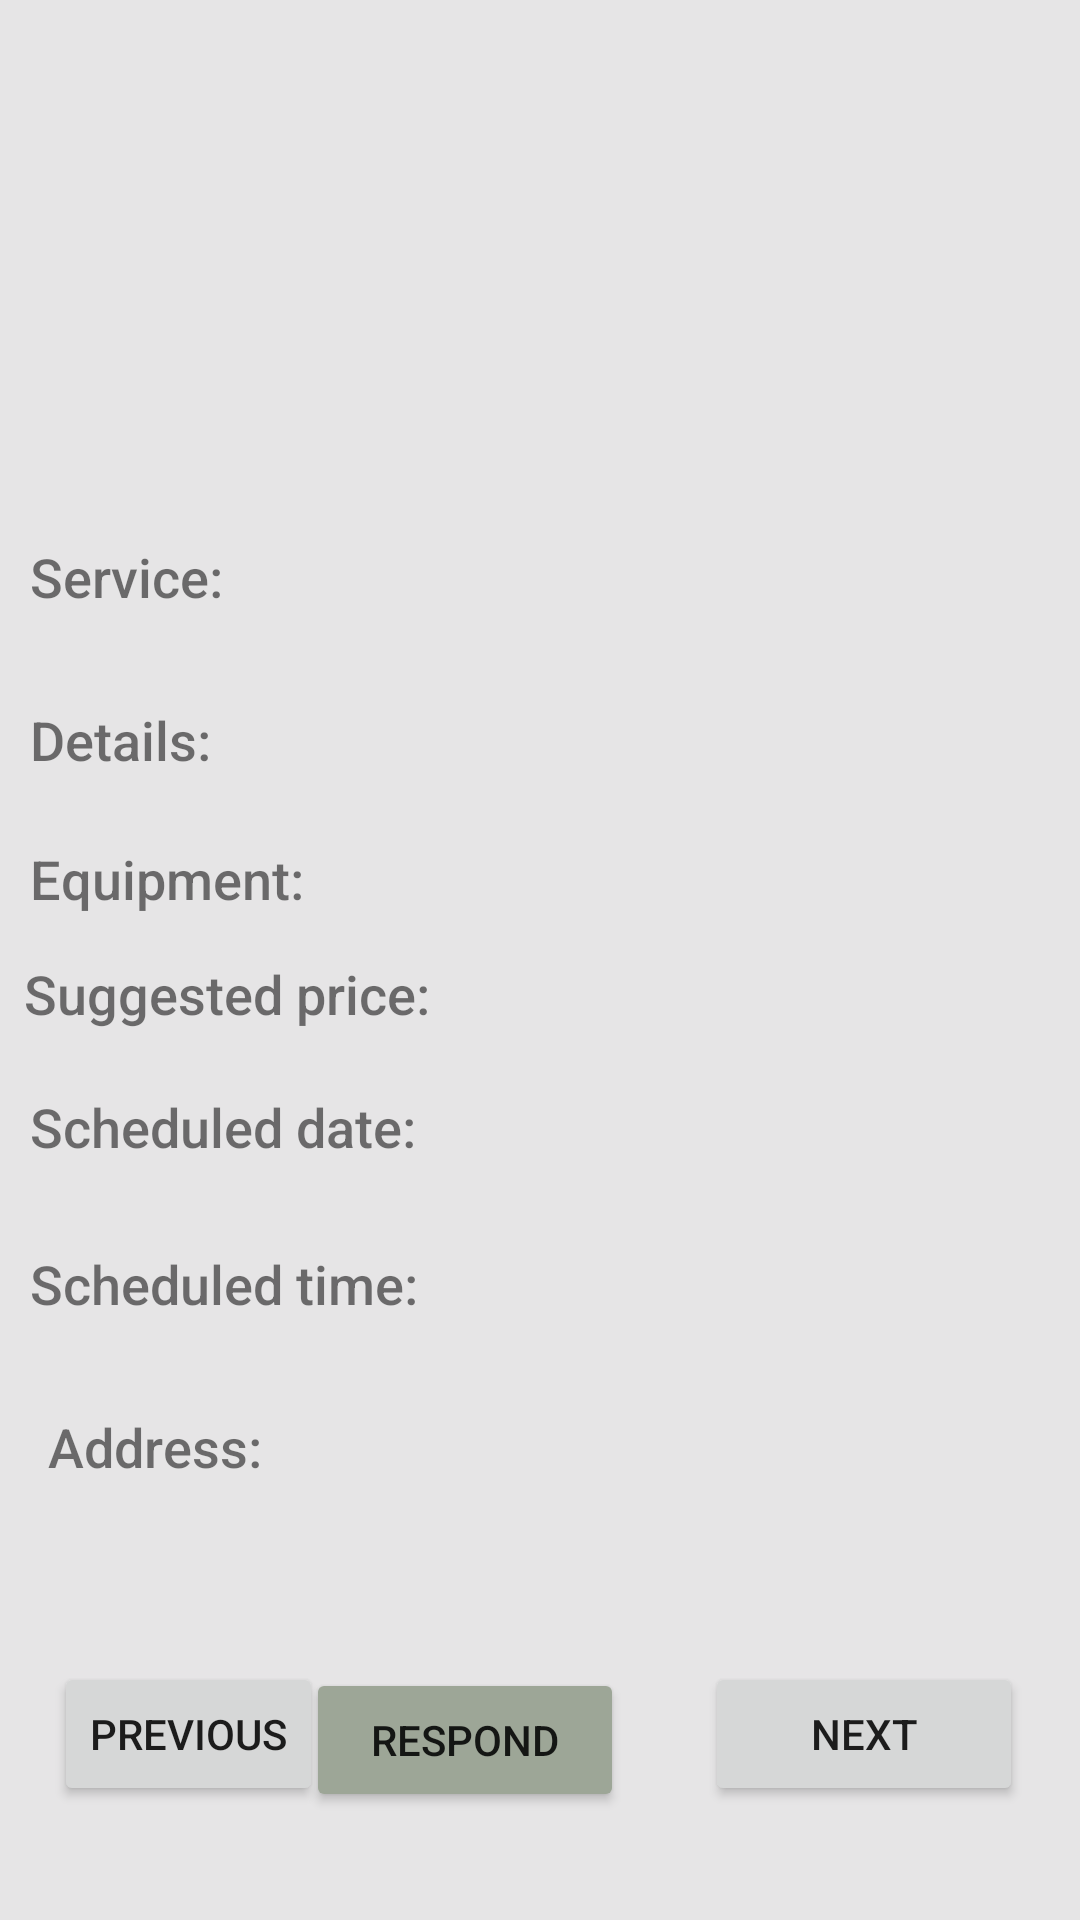

Produce the Android XML layout that renders to this screen, including the resource entries it uses.
<!-- AndroidManifest.xml: application theme Theme.BeautyProgram -->
<!-- res/layout/activity_guest_free_order.xml -->
<?xml version="1.0" encoding="utf-8"?>
<androidx.constraintlayout.widget.ConstraintLayout xmlns:android="http://schemas.android.com/apk/res/android"
    xmlns:app="http://schemas.android.com/apk/res-auto"
    xmlns:tools="http://schemas.android.com/tools"
    android:layout_width="match_parent"
    android:layout_height="match_parent"
    android:background="#E6E5E6"
    tools:context=".forGuest.GuestFreeOrder">

    <TextView
        android:id="@+id/textViewFAdres2"
        android:layout_width="wrap_content"
        android:layout_height="wrap_content"
        android:layout_marginStart="15dp"
        android:layout_marginTop="479dp"
        android:fontFamily="sans-serif-medium"
        android:text=""
        android:textSize="18sp"
        app:layout_constraintStart_toEndOf="@+id/textViewEqui2"
        app:layout_constraintTop_toTopOf="parent" />

    <TextView
        android:id="@+id/textViewFTime2"
        android:layout_width="wrap_content"
        android:layout_height="wrap_content"
        android:layout_marginStart="16dp"
        android:layout_marginTop="425dp"
        android:fontFamily="sans-serif-medium"
        android:text=""
        android:textSize="18sp"
        app:layout_constraintStart_toEndOf="@+id/textView15"
        app:layout_constraintTop_toTopOf="parent" />

    <TextView
        android:id="@+id/textViewFDate2"
        android:layout_width="wrap_content"
        android:layout_height="wrap_content"
        android:layout_marginStart="16dp"
        android:layout_marginTop="373dp"
        android:fontFamily="sans-serif-medium"
        android:text=""
        android:textSize="18sp"
        app:layout_constraintStart_toEndOf="@+id/textView18"
        app:layout_constraintTop_toTopOf="parent" />

    <TextView
        android:id="@+id/textViewSugPrice2"
        android:layout_width="wrap_content"
        android:layout_height="wrap_content"
        android:layout_marginStart="20dp"
        android:layout_marginTop="329dp"
        android:fontFamily="sans-serif-medium"
        android:text=""
        android:textSize="18sp"
        app:layout_constraintStart_toEndOf="@+id/textView16"
        app:layout_constraintTop_toTopOf="parent" />

    <TextView
        android:id="@+id/textViewEqui4"
        android:layout_width="wrap_content"
        android:layout_height="wrap_content"
        android:layout_marginStart="15dp"
        android:layout_marginTop="280dp"
        android:fontFamily="sans-serif-medium"
        android:text=""
        android:textSize="18sp"
        app:layout_constraintStart_toEndOf="@+id/textView17"
        app:layout_constraintTop_toTopOf="parent" />

    <TextView
        android:id="@+id/textViewDetails2"
        android:layout_width="wrap_content"
        android:layout_height="wrap_content"
        android:layout_marginStart="16dp"
        android:layout_marginTop="234dp"
        android:fontFamily="sans-serif-medium"
        android:text=""
        android:textSize="18sp"
        app:layout_constraintStart_toEndOf="@+id/textView5"
        app:layout_constraintTop_toTopOf="parent" />

    <TextView
        android:id="@+id/textViewTypeofserv2"
        android:layout_width="wrap_content"
        android:layout_height="wrap_content"
        android:layout_marginStart="12dp"
        android:layout_marginTop="180dp"
        android:fontFamily="sans-serif-medium"
        android:text=""
        android:textSize="18sp"
        app:layout_constraintStart_toEndOf="@+id/textView13"
        app:layout_constraintTop_toTopOf="parent" />

    <TextView
        android:id="@+id/textViewCustomName3"
        android:layout_width="wrap_content"
        android:layout_height="wrap_content"
        android:layout_marginStart="19dp"
        android:layout_marginTop="16dp"
        android:fontFamily="sans-serif-medium"
        android:text=""
        android:textSize="20sp"
        app:layout_constraintStart_toEndOf="@+id/imageView3"
        app:layout_constraintTop_toTopOf="parent" />

    <TextView
        android:id="@+id/textView18"
        android:layout_width="wrap_content"
        android:layout_height="wrap_content"
        android:layout_marginStart="10dp"
        android:layout_marginTop="20dp"
        android:fontFamily="sans-serif-medium"
        android:text="@string/schDate"
        android:textSize="18sp"
        app:layout_constraintStart_toStartOf="parent"
        app:layout_constraintTop_toBottomOf="@+id/textView16" />

    <Button
        android:id="@+id/buttonRespond3"
        android:layout_width="106dp"
        android:layout_height="48dp"
        android:layout_marginStart="26dp"
        android:layout_marginTop="57dp"
        android:layout_marginEnd="152dp"
        android:layout_marginBottom="36dp"
        android:text="@string/resp"
        app:backgroundTint="#9DA697"
        app:layout_constraintBottom_toBottomOf="parent"
        app:layout_constraintEnd_toEndOf="parent"
        app:layout_constraintStart_toEndOf="@+id/buttonBack"
        app:layout_constraintTop_toBottomOf="@+id/textViewCustNumber" />


    <TextView
        android:id="@+id/textView17"
        android:layout_width="wrap_content"
        android:layout_height="wrap_content"
        android:layout_marginStart="10dp"
        android:layout_marginTop="22dp"
        android:fontFamily="sans-serif-medium"
        android:text="@string/equip"
        android:textSize="18sp"
        app:layout_constraintStart_toStartOf="parent"
        app:layout_constraintTop_toBottomOf="@+id/textView5" />

    <TextView
        android:id="@+id/textView5"
        android:layout_width="wrap_content"
        android:layout_height="wrap_content"
        android:layout_marginStart="10dp"
        android:layout_marginTop="30dp"
        android:fontFamily="sans-serif-medium"
        android:text="@string/details"
        android:textSize="18sp"
        app:layout_constraintStart_toStartOf="parent"
        app:layout_constraintTop_toBottomOf="@+id/textView13" />

    <TextView
        android:id="@+id/textViewEqui2"
        android:layout_width="wrap_content"
        android:layout_height="wrap_content"
        android:layout_marginStart="16dp"
        android:layout_marginTop="30dp"
        android:fontFamily="sans-serif-medium"
        android:text="@string/address"
        android:textSize="18sp"
        app:layout_constraintStart_toStartOf="parent"
        app:layout_constraintTop_toBottomOf="@+id/textView15" />

    <Button
        android:id="@+id/buttonNextRec3"
        android:layout_width="106dp"
        android:layout_height="48dp"
        android:layout_marginStart="26dp"
        android:layout_marginTop="57dp"
        android:layout_marginEnd="19dp"
        android:layout_marginBottom="38dp"
        android:text="@string/nextRecord"
        app:layout_constraintBottom_toBottomOf="parent"
        app:layout_constraintEnd_toEndOf="parent"
        app:layout_constraintStart_toEndOf="@+id/buttonBack"
        app:layout_constraintTop_toBottomOf="@+id/textViewCustNumber" />
    />

    <Button
        android:id="@+id/buttonPrevRec3"
        android:layout_width="wrap_content"
        android:layout_height="wrap_content"
        android:layout_marginStart="18dp"
        android:layout_marginTop="57dp"
        android:layout_marginEnd="26dp"
        android:layout_marginBottom="38dp"
        android:text="@string/prevRecord"
        app:layout_constraintBottom_toBottomOf="parent"
        app:layout_constraintEnd_toStartOf="@+id/buttonBack"
        app:layout_constraintStart_toStartOf="parent"
        app:layout_constraintTop_toBottomOf="@+id/textViewTime4" />

    <TextView
        android:id="@+id/textView13"
        android:layout_width="wrap_content"
        android:layout_height="wrap_content"
        android:layout_marginStart="10dp"
        android:layout_marginTop="31dp"
        android:fontFamily="sans-serif-medium"
        android:text="@string/service"
        android:textSize="18sp"
        app:layout_constraintStart_toStartOf="parent"
        app:layout_constraintTop_toBottomOf="@+id/imageView3" />

    <TextView
        android:id="@+id/textView15"
        android:layout_width="wrap_content"
        android:layout_height="wrap_content"
        android:layout_marginStart="10dp"
        android:layout_marginTop="28dp"
        android:fontFamily="sans-serif-medium"
        android:text="@string/schTime"
        android:textSize="18sp"
        app:layout_constraintStart_toStartOf="parent"
        app:layout_constraintTop_toBottomOf="@+id/textView18" />

    <TextView
        android:id="@+id/textView16"
        android:layout_width="wrap_content"
        android:layout_height="wrap_content"
        android:layout_marginStart="8dp"
        android:fontFamily="sans-serif-medium"
        android:text="@string/suggestPrice"
        android:textSize="18sp"
        app:layout_constraintBottom_toBottomOf="parent"
        app:layout_constraintStart_toStartOf="parent"
        app:layout_constraintTop_toTopOf="parent"
        app:layout_constraintVertical_bias="0.518" />

    <ImageView
        android:id="@+id/imageView3"
        android:layout_width="142dp"
        android:layout_height="141dp"
        android:layout_marginStart="20dp"
        android:layout_marginTop="8dp"
        app:layout_constraintBottom_toTopOf="@+id/textViewTypeofserv"
        app:layout_constraintEnd_toEndOf="parent"
        app:layout_constraintHorizontal_bias="0.0"
        app:layout_constraintStart_toStartOf="parent"
        app:layout_constraintTop_toTopOf="parent"
        tools:srcCompat="@tools:sample/avatars" />
</androidx.constraintlayout.widget.ConstraintLayout>
<!-- resources referenced by this layout -->
<resources>
  <string name="address">Address:</string>
  <string name="details">Details:</string>
  <string name="equip">Equipment:</string>
  <string name="nextRecord">Next</string>
  <string name="prevRecord">Previous</string>
  <string name="resp">Respond</string>
  <string name="schDate">Scheduled date:</string>
  <string name="schTime">Scheduled time:</string>
  <string name="service">Service:</string>
  <string name="suggestPrice">Suggested price:</string>
  <style name="Theme.BeautyProgram" parent="Theme.MaterialComponents.DayNight.NoActionBar">
          
          <item name="colorPrimary">@color/purple_500</item>
          <item name="colorPrimaryVariant">@color/purple_700</item>
          <item name="colorOnPrimary">@color/white</item>
          
          <item name="colorSecondary">@color/teal_200</item>
          <item name="colorSecondaryVariant">@color/teal_700</item>
          <item name="colorOnSecondary">@color/black</item>
          
          <item name="android:statusBarColor" tools:targetApi="l">?attr/colorPrimaryVariant</item>
          
      </style>
  <color name="purple_500">#805CB5</color>
  <color name="purple_700">#0F0F10</color>
  <color name="white">#FFFFFFFF</color>
  <color name="teal_200">#FF03DAC5</color>
  <color name="teal_700">#FF018786</color>
  <color name="black">#FF000000</color>
</resources>
